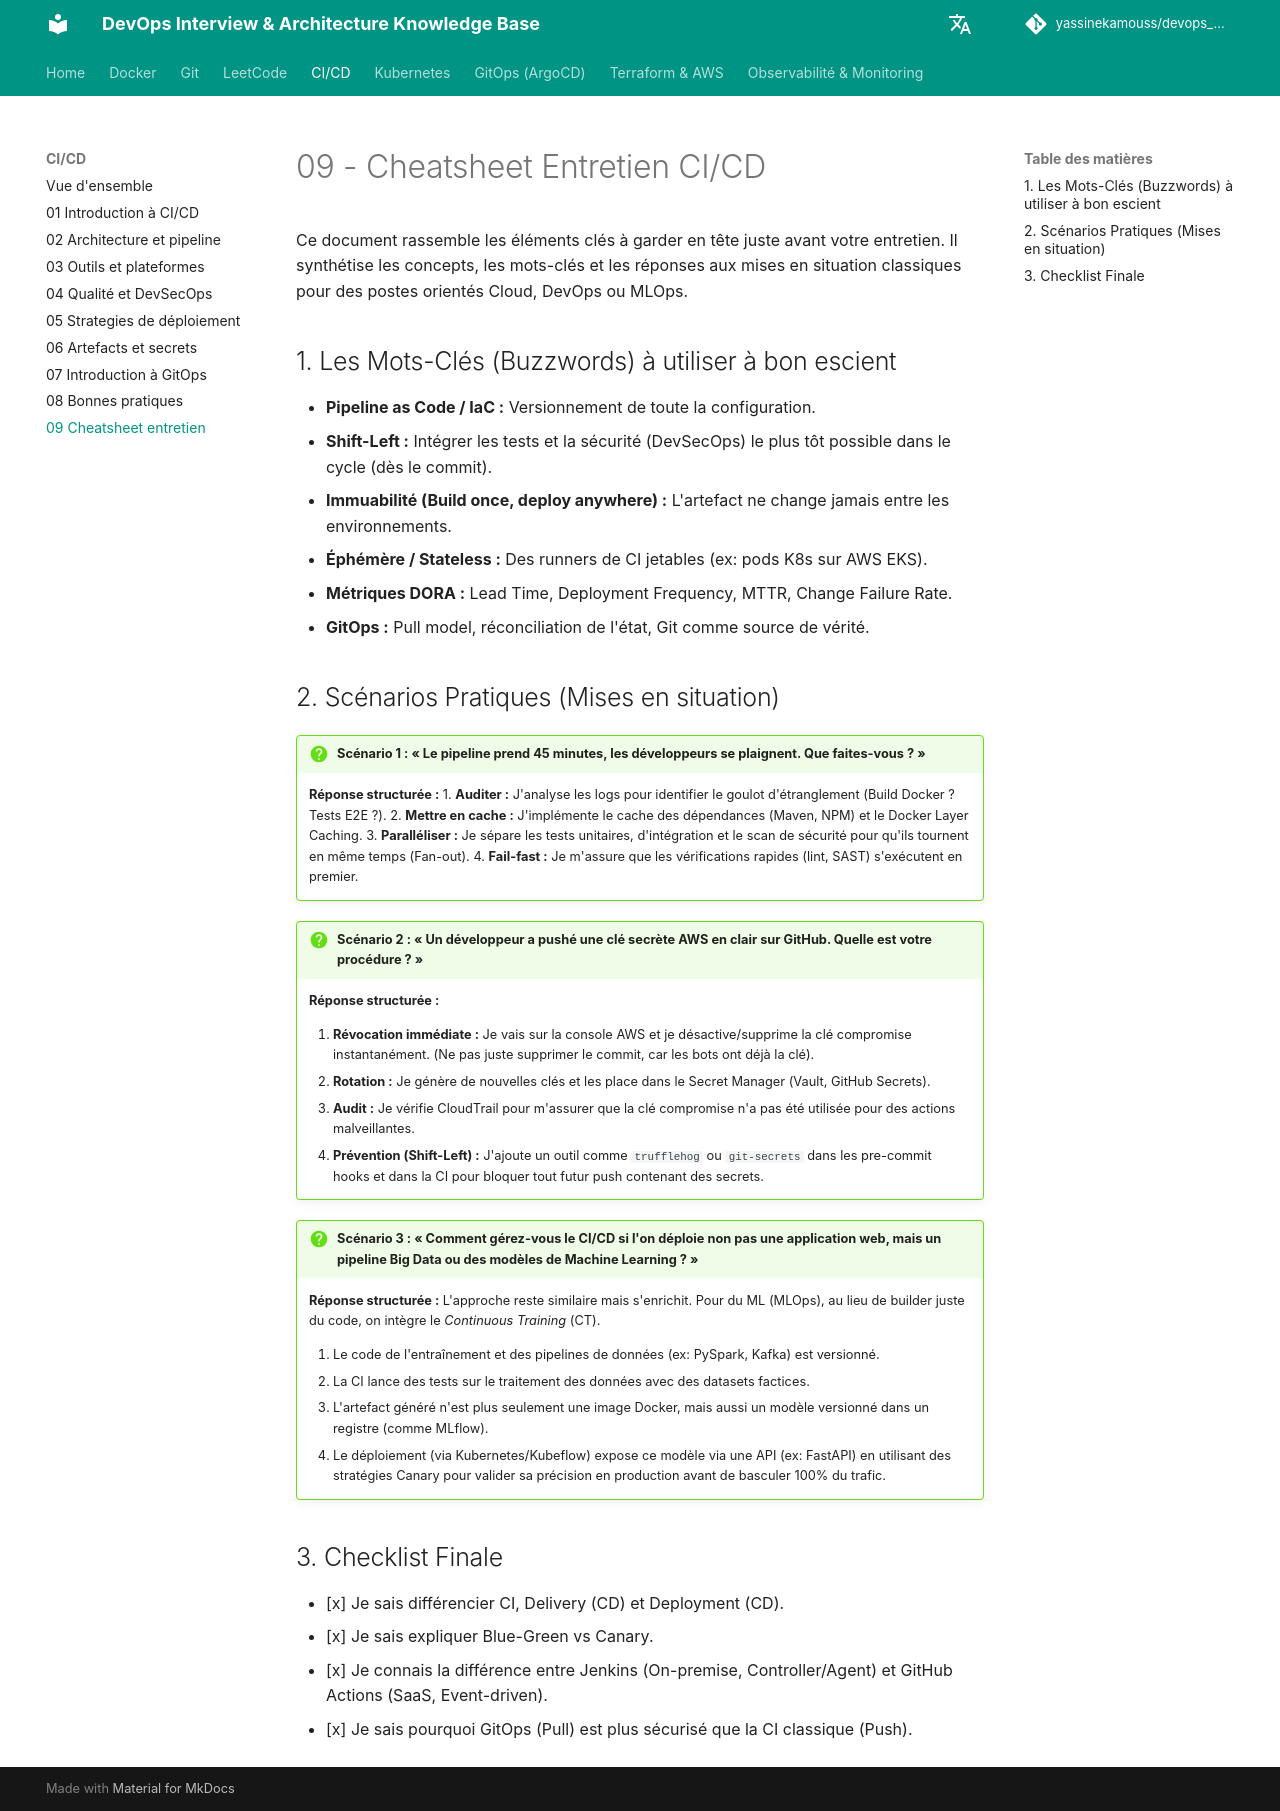

repository: yassinekamouss/devops_interview_prep · page: ci-cd/09-cheatsheet-entretien/index.html · generator: mkdocs

# 09 - Cheatsheet Entretien CI/CD

Ce document rassemble les éléments clés à garder en tête juste avant votre entretien. Il synthétise les concepts, les mots-clés et les réponses aux mises en situation classiques pour des postes orientés Cloud, DevOps ou MLOps.

## 1. Les Mots-Clés (Buzzwords) à utiliser à bon escient

- **Pipeline as Code / IaC :** Versionnement de toute la configuration.
- **Shift-Left :** Intégrer les tests et la sécurité (DevSecOps) le plus tôt possible dans le cycle (dès le commit).
- **Immuabilité (Build once, deploy anywhere) :** L'artefact ne change jamais entre les environnements.
- **Éphémère / Stateless :** Des runners de CI jetables (ex: pods K8s sur AWS EKS).
- **Métriques DORA :** Lead Time, Deployment Frequency, MTTR, Change Failure Rate.
- **GitOps :** Pull model, réconciliation de l'état, Git comme source de vérité.

## 2. Scénarios Pratiques (Mises en situation)

!!! question "Scénario 1 : « Le pipeline prend 45 minutes, les développeurs se plaignent. Que faites-vous ? »"
    **Réponse structurée :**
    1. **Auditer :** J'analyse les logs pour identifier le goulot d'étranglement (Build Docker ? Tests E2E ?).
    2. **Mettre en cache :** J'implémente le cache des dépendances (Maven, NPM) et le Docker Layer Caching.
    3. **Paralléliser :** Je sépare les tests unitaires, d'intégration et le scan de sécurité pour qu'ils tournent en même temps (Fan-out).
    4. **Fail-fast :** Je m'assure que les vérifications rapides (lint, SAST) s'exécutent en premier.

!!! question "Scénario 2 : « Un développeur a pushé une clé secrète AWS en clair sur GitHub. Quelle est votre procédure ? »"
    **Réponse structurée :**
    
    1. **Révocation immédiate :** Je vais sur la console AWS et je désactive/supprime la clé compromise instantanément. (Ne pas juste supprimer le commit, car les bots ont déjà la clé).
    2. **Rotation :** Je génère de nouvelles clés et les place dans le Secret Manager (Vault, GitHub Secrets).
    3. **Audit :** Je vérifie CloudTrail pour m'assurer que la clé compromise n'a pas été utilisée pour des actions malveillantes.
    4. **Prévention (Shift-Left) :** J'ajoute un outil comme `trufflehog` ou `git-secrets` dans les pre-commit hooks et dans la CI pour bloquer tout futur push contenant des secrets.

!!! question "Scénario 3 : « Comment gérez-vous le CI/CD si l'on déploie non pas une application web, mais un pipeline Big Data ou des modèles de Machine Learning ? »"
    **Réponse structurée :**
    L'approche reste similaire mais s'enrichit. Pour du ML (MLOps), au lieu de builder juste du code, on intègre le *Continuous Training* (CT).
    
    1. Le code de l'entraînement et des pipelines de données (ex: PySpark, Kafka) est versionné.
    2. La CI lance des tests sur le traitement des données avec des datasets factices.
    3. L'artefact généré n'est plus seulement une image Docker, mais aussi un modèle versionné dans un registre (comme MLflow).
    4. Le déploiement (via Kubernetes/Kubeflow) expose ce modèle via une API (ex: FastAPI) en utilisant des stratégies Canary pour valider sa précision en production avant de basculer 100% du trafic.

## 3. Checklist Finale

- [x] Je sais différencier CI, Delivery (CD) et Deployment (CD).
- [x] Je sais expliquer Blue-Green vs Canary.
- [x] Je connais la différence entre Jenkins (On-premise, Controller/Agent) et GitHub Actions (SaaS, Event-driven).
- [x] Je sais pourquoi GitOps (Pull) est plus sécurisé que la CI classique (Push).
